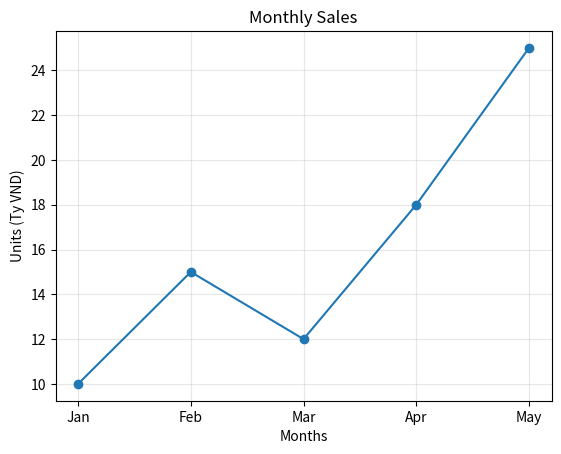

Recreate this plot in Python.
import matplotlib
import matplotlib.pyplot as plt

# 1. Kiểm tra phiên bản
print(f"Current version: {matplotlib.__version__}")

# 2. Khai báo dữ liệu mẫu
months = ["Jan", "Feb", "Mar", "Apr", "May"]
sales = [10, 15, 12, 18, 25]

# 3. Vẽ biểu đồ
plt.plot(months, sales, marker="o")
plt.title("Monthly Sales")
plt.xlabel("Months")
plt.ylabel("Units (Ty VND)")
plt.grid(alpha=0.3)

# 4. Hiển thị biểu đồ
# Save the plot to disk (must be done before the show() function)
plt.savefig(r'C:\Users\ACER\Downloads\sales-data.pdf')
plt.show()
